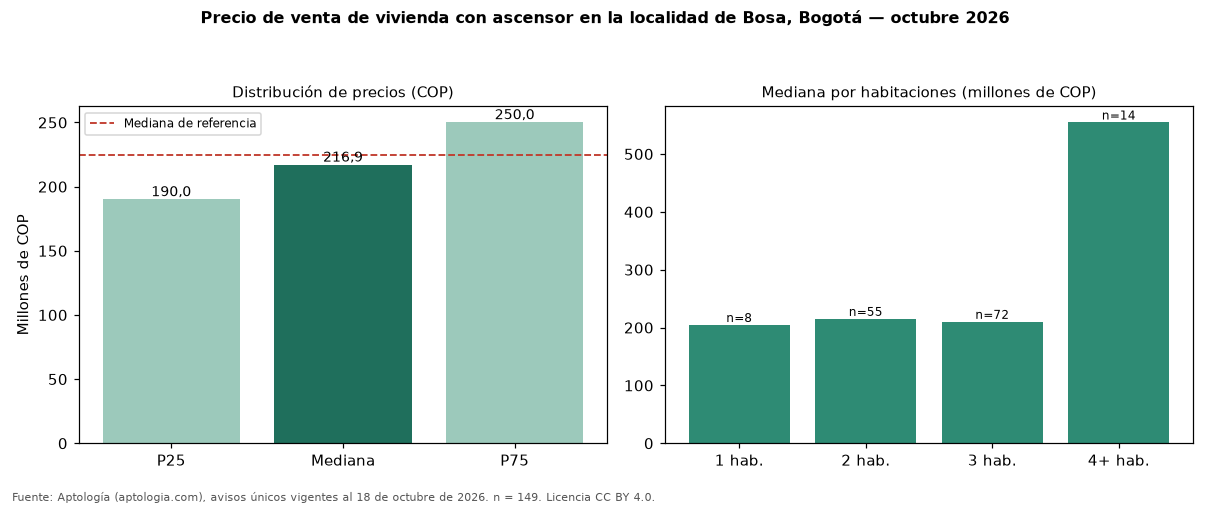

The data file committed next to this chart (first rows):
seccion, metrica, valor_cop, n
precio, p25, 190000000, 149
precio, mediana, 216940000, 149
precio, p75, 250000000, 149
cop_por_m2, p25, 3879388, 149
cop_por_m2, mediana, 4494898, 149
cop_por_m2, p75, 5255426, 149
area, area_mediana_m2, 47.0, 149
habitaciones, 1, 204500000, 8
habitaciones, 2, 215000000, 55
habitaciones, 3, 210000000, 72
habitaciones, 4+, 554500000, 14
administracion, mediana, 139000, 107
estrato, moda, 2, 
parqueadero, porcentaje_con_parqueadero, 18.8, 149
referencia, mediana_referencia, 224750000, 802
referencia, mediana_cop_por_m2_referencia, 3766489, 802
comparacion, mediana_grupo_opuesto, 210000000, 530
